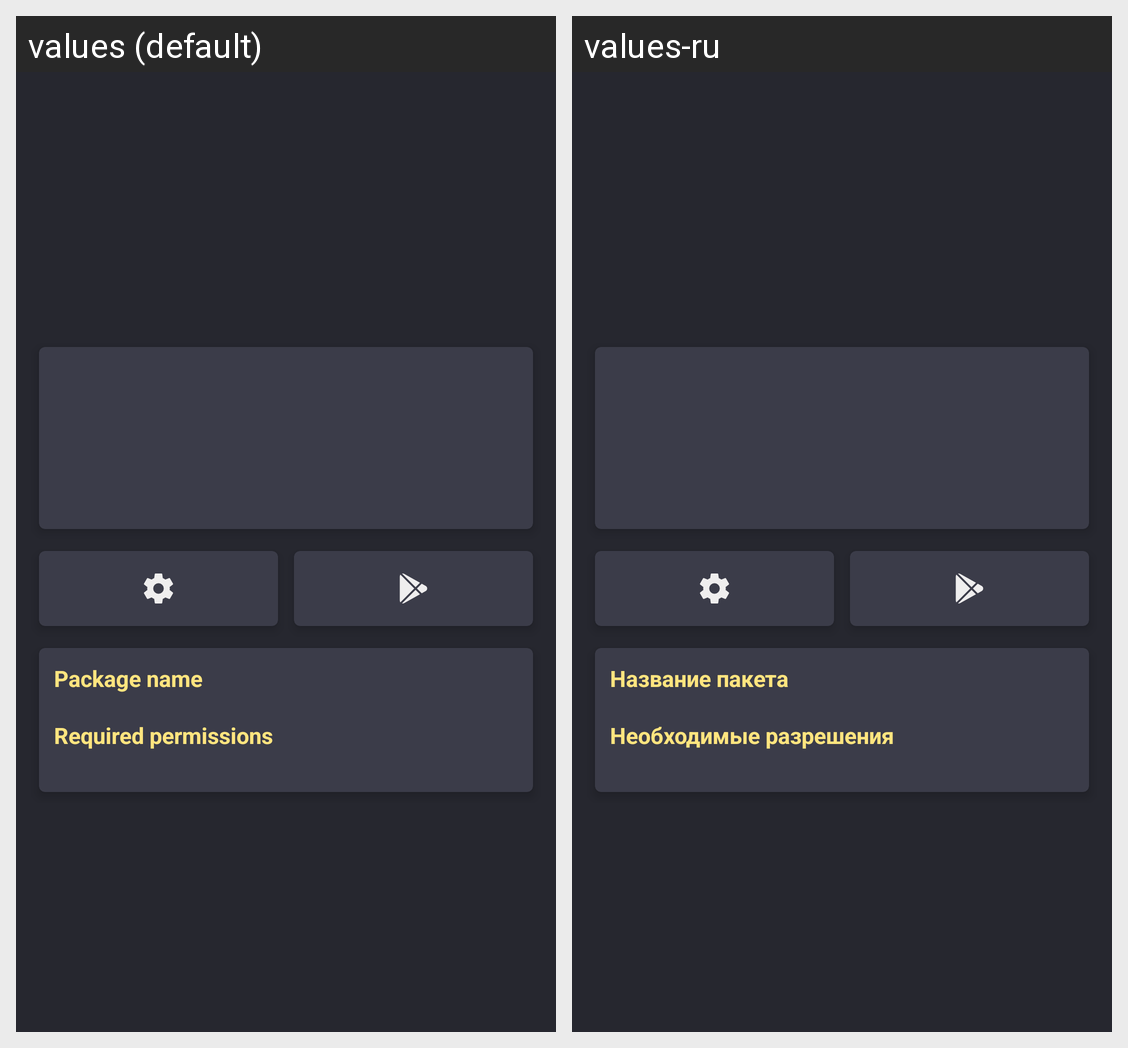

The Android screen above is rendered under two locales of the same app. Produce the string resources it draws, with the default and per-locale values.
Android screen res/layout/fragment_app_info.xml rendered under 2 locales, left to right: values (default), values-ru. Device: Nexus 5 (rendered at 1080×1920; each locale shown at half size, 540×960, under a caption strip naming it); theme AppTheme.
Strings drawn on this screen, with the default value and each locale's value (text and hints the layout hard-codes, and strings that could not be matched under every locale, appear in the picture but are not listed):

package_name
  values: Package name
  values-ru: Название пакета

required_permissions
  values: Required permissions
  values-ru: Необходимые разрешения
